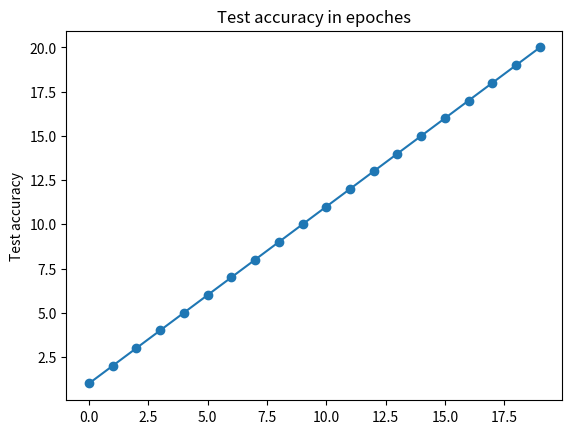
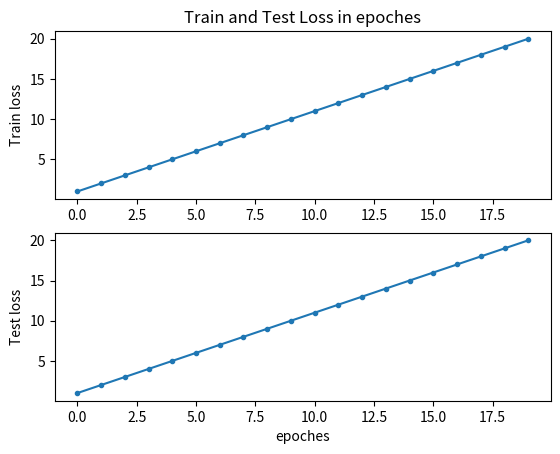

Generate these figures, in order, with matplotlib:
import matplotlib.pyplot as plt

if __name__ == '__main__':
    epochSize=20
    
    plt.figure(1)
    x1=range(0,epochSize)
    x2=range(0,epochSize)
    x3=range(0,epochSize)
    y1=[1,2,3,4,5,6,7,8,9,10,11,12,13,14,15,16,17,18,19,20]
    y2=[1,2,3,4,5,6,7,8,9,10,11,12,13,14,15,16,17,18,19,20]
    y3=[1,2,3,4,5,6,7,8,9,10,11,12,13,14,15,16,17,18,19,20]
    plt.plot(x1,y1,'o-')
    plt.title('Test accuracy in epoches')
    plt.ylabel('Test accuracy')
    plt.figure(2)
    plt.subplot(2, 1, 1)
    plt.plot(x2, y2, '.-')
    plt.title('Train and Test Loss in epoches')
    plt.ylabel('Train loss')
    plt.subplot(2, 1, 2)
    plt.plot(x3, y3, '.-')
    plt.xlabel('epoches')
    plt.ylabel('Test loss')
    plt.show()